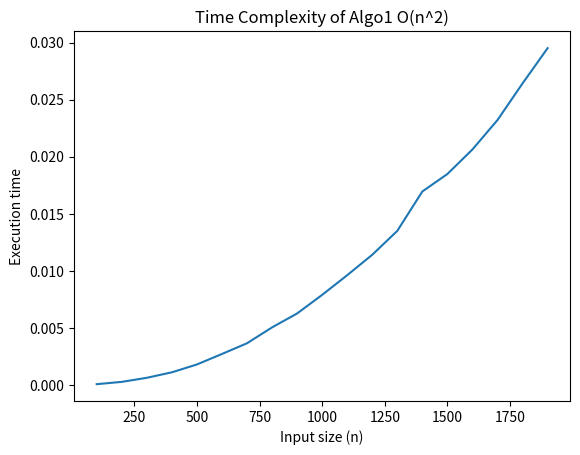

Source code (Python):
#!/usr/bin/env python3

import time
import matplotlib.pyplot as plt


# ---------------------------------------------------
# Algorithms
# ---------------------------------------------------

# O(n^2)
def algo1(n):
    count = 0
    for i in range(n):
        for j in range(i):
            count += 1
    return count


# O(n log n)
def algo2(n):
    i = 1
    while i < n:
        j = 1
        while j < n:
            j *= 2
        i += 1


# O((log n)^2)
def algo3(n):
    i = 1
    while i < n:
        j = 1
        while j < i:
            j *= 2
        i *= 2


# O(n)
def algo4(n):
    if n <= 1:
        return
    algo4(n // 2)
    algo4(n // 2)


# O(n)
def algo5(n):
    if n <= 1:
        return
    algo5(n // 2)
    algo5(n // 4)


# O(n^3)
def algo6(n):
    count = 0
    for i in range(n):
        for j in range(i):
            for k in range(j):
                count += 1
    return count


# O(sqrt(n))
def algo7(n):
    i = 1
    while i * i < n:
        i += 1
    return i


# O(log n)
def algo8(n):
    i = 1
    while i < n:
        i *= 2
    return i


# ---------------------------------------------------
# PLOTTING FUNCTION (THIS IS WHAT YOU NEED)
# ---------------------------------------------------

def plot_algorithm(algo_func, name, start=100, end=2000, step=100):

    sizes = []
    times = []

    for n in range(start, end, step):

        start_time = time.time()
        algo_func(n)
        end_time = time.time()

        sizes.append(n)
        times.append(end_time - start_time)

    plt.plot(sizes, times)
    plt.xlabel("Input size (n)")
    plt.ylabel("Execution time")
    plt.title(f"Time Complexity of {name}")
    plt.show()


# ---------------------------------------------------
# MAIN (CALL ANY ALGORITHM HERE)
# ---------------------------------------------------

if __name__ == "__main__":

    # Just change this line to test anything

    plot_algorithm(algo1, "Algo1 O(n^2)")
    # plot_algorithm(algo2, "Algo2 O(n log n)")
    # plot_algorithm(algo3, "Algo3 O((log n)^2)")
    # plot_algorithm(algo4, "Algo4 O(n)")
    # plot_algorithm(algo5, "Algo5 O(n)")
    # plot_algorithm(algo6, "Algo6 O(n^3)", start=10, end=200, step=10)
    # plot_algorithm(algo7, "Algo7 O(sqrt(n))")
    # plot_algorithm(algo8, "Algo8 O(log n)")
